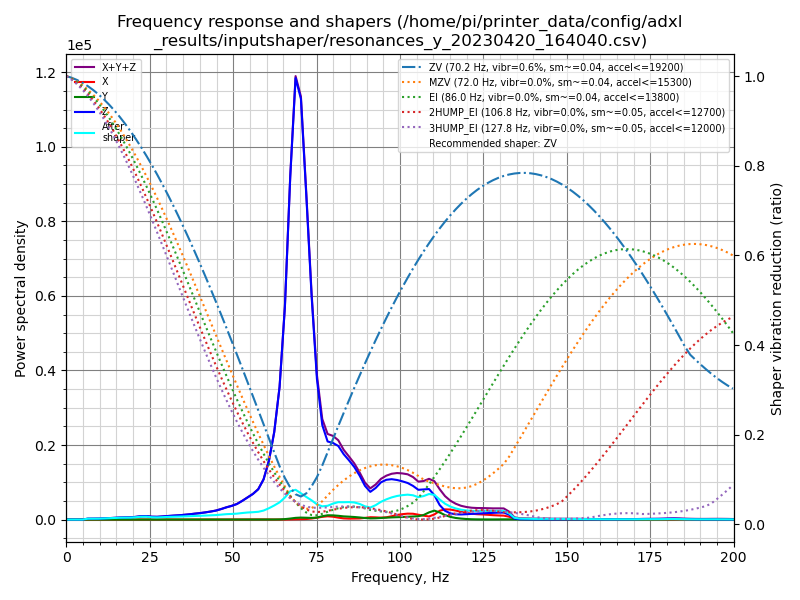

Values plotted in this chart, from the file beside it:
freq, psd_x, psd_y, psd_z, psd_xyz
0.0, 4.003e+01, 2.902e+01, 1.225e+03, 1.294e+03
1.6, 3.680e+01, 3.979e+01, 7.195e+02, 7.960e+02
3.2, 1.953e+01, 2.784e+01, 4.759e+01, 9.495e+01
4.8, 2.070e+01, 2.789e+01, 4.524e+02, 5.010e+02
6.4, 2.272e+01, 3.321e+01, 1.449e+03, 1.504e+03
8.0, 2.984e+01, 3.197e+01, 1.884e+03, 1.946e+03
9.6, 3.492e+01, 3.228e+01, 2.416e+03, 2.483e+03
11.2, 3.296e+01, 3.294e+01, 3.553e+03, 3.619e+03
12.8, 2.354e+01, 3.049e+01, 4.925e+03, 4.979e+03
14.4, 2.440e+01, 2.895e+01, 6.584e+03, 6.637e+03
16.0, 2.863e+01, 2.902e+01, 8.552e+03, 8.610e+03
17.6, 3.605e+01, 3.330e+01, 1.005e+04, 1.012e+04
19.2, 3.367e+01, 3.970e+01, 1.141e+04, 1.148e+04
20.8, 3.086e+01, 4.060e+01, 1.501e+04, 1.508e+04
22.4, 4.520e+01, 3.740e+01, 2.013e+04, 2.021e+04
24.0, 1.143e+02, 5.223e+01, 2.241e+04, 2.258e+04
25.6, 1.772e+02, 7.357e+01, 1.929e+04, 1.954e+04
27.2, 2.023e+02, 7.814e+01, 1.982e+04, 2.010e+04
28.8, 2.368e+02, 8.888e+01, 2.387e+04, 2.419e+04
30.4, 2.497e+02, 1.070e+02, 2.872e+04, 2.908e+04
32.0, 2.013e+02, 1.402e+02, 3.338e+04, 3.372e+04
33.6, 1.456e+02, 1.090e+02, 3.819e+04, 3.845e+04
35.2, 1.651e+02, 7.025e+01, 4.437e+04, 4.461e+04
36.8, 2.168e+02, 4.879e+01, 5.150e+04, 5.176e+04
38.4, 2.880e+02, 4.198e+01, 6.033e+04, 6.066e+04
40.0, 3.765e+02, 4.368e+01, 6.891e+04, 6.933e+04
41.6, 4.750e+02, 4.589e+01, 7.979e+04, 8.031e+04
43.2, 5.472e+02, 3.911e+01, 9.258e+04, 9.317e+04
44.8, 6.107e+02, 4.617e+01, 1.077e+05, 1.083e+05
46.4, 6.976e+02, 5.833e+01, 1.308e+05, 1.315e+05
48.0, 8.217e+02, 7.645e+01, 1.580e+05, 1.589e+05
49.5, 9.430e+02, 1.006e+02, 1.810e+05, 1.820e+05
51.1, 1.049e+03, 1.403e+02, 2.130e+05, 2.142e+05
52.7, 1.270e+03, 1.975e+02, 2.638e+05, 2.653e+05
54.3, 1.526e+03, 2.315e+02, 3.223e+05, 3.241e+05
55.9, 1.786e+03, 2.219e+02, 3.836e+05, 3.856e+05
57.5, 2.082e+03, 3.012e+02, 4.672e+05, 4.696e+05
59.1, 2.040e+03, 5.113e+02, 6.367e+05, 6.393e+05
60.7, 1.237e+03, 8.159e+02, 9.568e+05, 9.588e+05
62.3, 6.852e+02, 1.172e+03, 1.465e+06, 1.466e+06
63.9, 6.900e+02, 2.534e+03, 2.275e+06, 2.279e+06
65.5, 1.120e+03, 7.633e+03, 3.746e+06, 3.755e+06
67.1, 3.060e+03, 1.809e+04, 6.177e+06, 6.198e+06
68.7, 5.116e+03, 3.121e+04, 8.149e+06, 8.185e+06
70.3, 7.464e+03, 3.710e+04, 7.946e+06, 7.990e+06
71.9, 1.034e+04, 3.516e+04, 6.273e+06, 6.319e+06
73.5, 2.054e+04, 3.219e+04, 4.414e+06, 4.467e+06
75.1, 3.752e+04, 3.964e+04, 2.835e+06, 2.912e+06
76.7, 5.567e+04, 6.831e+04, 1.947e+06, 2.071e+06
78.3, 6.842e+04, 8.972e+04, 1.642e+06, 1.800e+06
79.9, 6.119e+04, 9.012e+04, 1.644e+06, 1.796e+06
81.5, 4.217e+04, 8.216e+04, 1.611e+06, 1.736e+06
83.1, 2.616e+04, 7.077e+04, 1.461e+06, 1.558e+06
84.7, 2.148e+04, 6.559e+04, 1.348e+06, 1.435e+06
86.3, 2.317e+04, 5.926e+04, 1.218e+06, 1.301e+06
87.9, 2.623e+04, 4.947e+04, 1.037e+06, 1.112e+06
89.5, 4.016e+04, 3.733e+04, 8.094e+05, 8.869e+05
91.1, 5.702e+04, 2.873e+04, 6.776e+05, 7.633e+05
92.7, 5.438e+04, 3.204e+04, 7.859e+05, 8.723e+05
94.3, 4.794e+04, 4.047e+04, 9.429e+05, 1.031e+06
... 66 more rows
